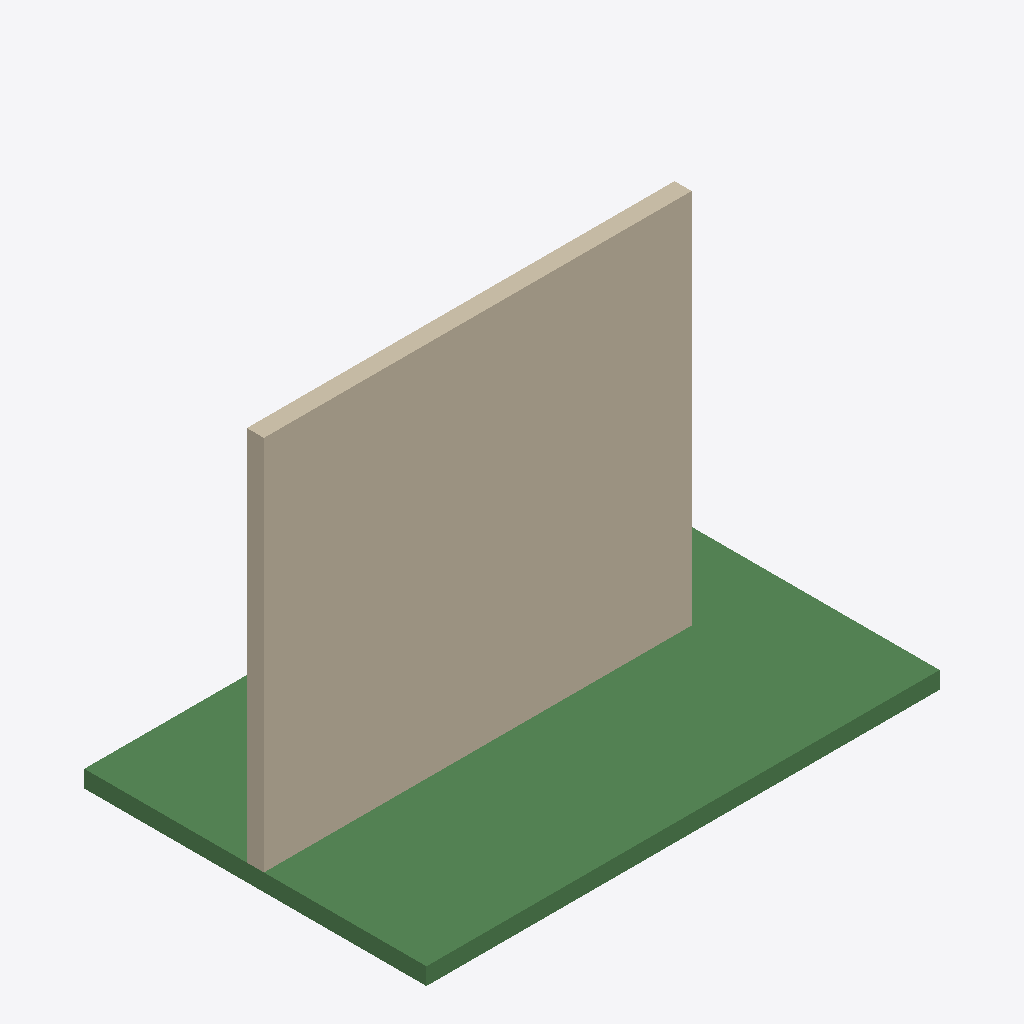
Isometric view of an IFC building model (IFC-SPF (STEP), schema IFC4, length unit metre), seen from the south-west, elements coloured by IFC class: 1 wall (beige), 1 beam (green).
Extent 6.0 m × 4.0 m × 4.6 m (x, y, z). Elements (2): 1 IfcBeam, 1 IfcWall.

HEADER;
FILE_DESCRIPTION(('ViewDefinition [CoordinationView]'),'2;1');
FILE_NAME('reference_clean.ifc','2026-06-14T01:30:15',('',''),(''),'IfcOpenShell 0.8.4','IfcOpenShell 0.8.4','');
FILE_SCHEMA(('IFC4'));
ENDSEC;
DATA;
#23=IFCPROJECT('3f4W3DqlbD6g1CG8Qs9xZH',#5,'idspike',$,$,$,$,(#21),#19);
#54=IFCBUILDING('2NnqO6BjDDIuMv2jROmL84',#5,'Default Building','',$,$,$,$,.ELEMENT.,$,$,$);
#38=IFCWALL('0optIN8J9BS9jeer4myN$F',#5,'Wall','',$,#31,#37,$,.MOVABLE.);
#53=IFCBEAM('0MSHdugOnDtvvLhT4ARK6F',#5,'Beam','',$,#31,#52,$,.BEAM.);
ENDSEC;
